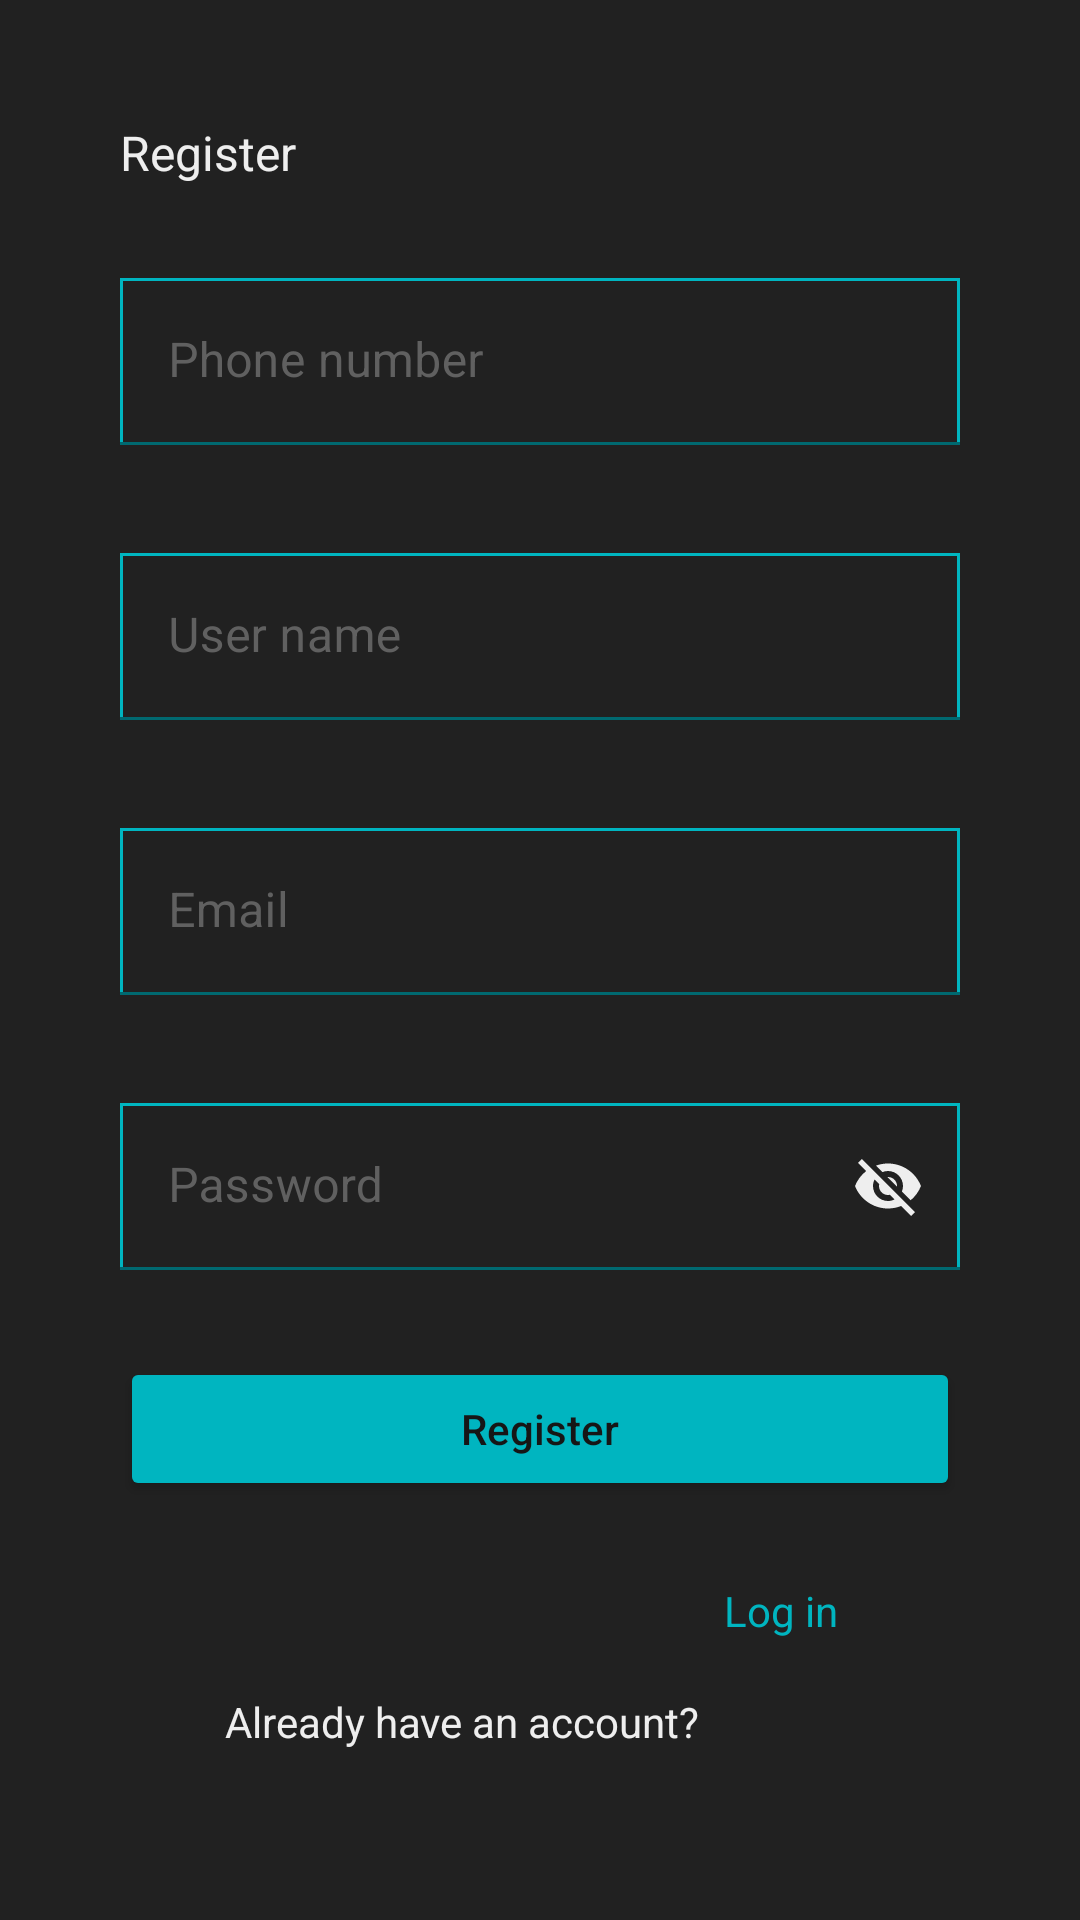

Write the Android layout XML for this screen, with the resource values it uses.
<!-- AndroidManifest.xml: application theme Theme.MarketPlace -->
<!-- res/layout/fragment_registration.xml -->
<?xml version="1.0" encoding="utf-8"?>
<androidx.constraintlayout.widget.ConstraintLayout xmlns:android="http://schemas.android.com/apk/res/android"
    xmlns:app="http://schemas.android.com/apk/res-auto"
    xmlns:tools="http://schemas.android.com/tools"
    android:layout_width="match_parent"
    android:layout_height="wrap_content"
    android:background="@color/loginFragmentBackground"
    tools:context=".fragments.RegistrationFragment">

    <TextView
        android:id="@+id/textView3"
        android:layout_width="wrap_content"
        android:layout_height="wrap_content"
        android:layout_marginStart="40dp"
        android:layout_marginTop="40dp"
        android:text="@string/register"
        android:textColor="@color/loginTextColor2"
        android:textSize="16sp"
        app:layout_constraintStart_toStartOf="parent"
        app:layout_constraintTop_toTopOf="parent" />

    <com.google.android.material.textfield.TextInputLayout
        android:id="@+id/textInputLayout3"
        android:layout_width="0dp"
        android:layout_height="wrap_content"
        android:layout_marginStart="40dp"
        android:layout_marginTop="31dp"
        android:layout_marginEnd="40dp"
        android:background="@drawable/edit_text_border"
        android:textColorHint="@color/hintColor"
        app:boxStrokeColor="@color/loginTextColor1"
        app:hintTextColor="@color/loginTextColor1"
        app:layout_constraintEnd_toEndOf="parent"
        app:layout_constraintStart_toStartOf="parent"
        app:layout_constraintTop_toBottomOf="@+id/textView3">

        <com.google.android.material.textfield.TextInputEditText
            android:id="@+id/etPhoneNumberRegister"
            android:layout_width="match_parent"
            android:layout_height="wrap_content"
            android:background="@drawable/edit_text_border"
            android:hint="@string/phone_number"
            android:textColor="@color/loginTextColor2"
            android:textColorHint="@color/hintColor" />
    </com.google.android.material.textfield.TextInputLayout>

    <com.google.android.material.textfield.TextInputLayout
        android:id="@+id/textInputLayout4"
        android:layout_width="0dp"
        android:layout_height="wrap_content"
        android:layout_marginStart="40dp"
        android:layout_marginTop="36dp"
        android:layout_marginEnd="40dp"
        android:background="@drawable/edit_text_border"
        android:textColorHint="@color/hintColor"
        app:boxStrokeColor="@color/loginTextColor1"
        app:hintTextColor="@color/loginTextColor1"
        app:layout_constraintEnd_toEndOf="parent"
        app:layout_constraintStart_toStartOf="parent"
        app:layout_constraintTop_toBottomOf="@+id/textInputLayout3">

        <com.google.android.material.textfield.TextInputEditText
            android:id="@+id/etUserNameRegister"
            android:layout_width="match_parent"
            android:layout_height="wrap_content"
            android:background="@drawable/edit_text_border"
            android:hint="@string/user_name"
            android:textColor="@color/loginTextColor2"
            android:textColorHint="@color/hintColor" />
    </com.google.android.material.textfield.TextInputLayout>

    <com.google.android.material.textfield.TextInputLayout
        android:id="@+id/textInputLayout5"
        android:layout_width="0dp"
        android:layout_height="wrap_content"
        android:layout_marginStart="40dp"
        android:layout_marginTop="36dp"
        android:layout_marginEnd="40dp"
        android:background="@drawable/edit_text_border"
        android:textColorHint="@color/hintColor"
        app:boxStrokeColor="@color/loginTextColor1"
        app:hintTextColor="@color/loginTextColor1"
        app:layout_constraintEnd_toEndOf="parent"
        app:layout_constraintStart_toStartOf="parent"
        app:layout_constraintTop_toBottomOf="@+id/textInputLayout4">

        <com.google.android.material.textfield.TextInputEditText
            android:id="@+id/etEmailRegister"
            android:layout_width="match_parent"
            android:layout_height="wrap_content"
            android:background="@drawable/edit_text_border"
            android:hint="@string/email"
            android:textColor="@color/loginTextColor2"
            android:textColorHint="@color/hintColor" />
    </com.google.android.material.textfield.TextInputLayout>

    <com.google.android.material.textfield.TextInputLayout
        android:id="@+id/textInputLayout6"
        android:layout_width="0dp"
        android:layout_height="wrap_content"
        android:layout_marginStart="40dp"
        android:layout_marginTop="36dp"
        android:layout_marginEnd="40dp"
        android:background="@drawable/edit_text_border"
        android:textColorHint="@color/hintColor"
        app:boxStrokeColor="@color/loginTextColor1"
        app:hintTextColor="@color/loginTextColor1"
        app:layout_constraintEnd_toEndOf="parent"
        app:layout_constraintStart_toStartOf="parent"
        app:layout_constraintTop_toBottomOf="@+id/textInputLayout5"
        app:passwordToggleEnabled="true"
        app:passwordToggleTint="@color/loginTextColor2">

        <com.google.android.material.textfield.TextInputEditText
            android:id="@+id/etEmailRecovery"
            android:layout_width="match_parent"
            android:layout_height="wrap_content"
            android:background="@drawable/edit_text_border"
            android:hint="@string/password"
            android:textColor="@color/loginTextColor2"
            android:textColorHint="@color/hintColor" />
    </com.google.android.material.textfield.TextInputLayout>

    <Button
        android:id="@+id/btnRegister"
        android:layout_width="0dp"
        android:layout_height="wrap_content"
        android:layout_marginStart="40dp"
        android:layout_marginTop="29dp"
        android:layout_marginEnd="40dp"
        android:backgroundTint="@color/loginTextColor1"
        android:text="@string/register"
        android:textAllCaps="false"
        android:textColor="@color/loginBackground"
        app:cornerRadius="26dp"
        app:layout_constraintEnd_toEndOf="parent"
        app:layout_constraintStart_toStartOf="parent"
        app:layout_constraintTop_toBottomOf="@+id/textInputLayout6" />

    <TextView
        android:id="@+id/textView5"
        android:layout_width="wrap_content"
        android:layout_height="wrap_content"
        android:layout_marginStart="75dp"
        android:layout_marginTop="27dp"
        android:layout_marginBottom="20dp"
        android:text="@string/already_have_an_account"
        android:textColor="@color/loginTextColor2"
        app:layout_constraintBottom_toBottomOf="parent"
        app:layout_constraintStart_toStartOf="parent"
        app:layout_constraintTop_toBottomOf="@+id/btnRegister" />

    <TextView
        android:id="@+id/tvLoginRegister"
        android:layout_width="wrap_content"
        android:layout_height="wrap_content"
        android:layout_marginStart="8dp"
        android:layout_marginTop="27dp"
        android:text="@string/log_in"
        android:textColor="@color/loginTextColor1"
        app:layout_constraintStart_toEndOf="@+id/textView5"
        app:layout_constraintTop_toBottomOf="@+id/btnRegister" />

</androidx.constraintlayout.widget.ConstraintLayout>
<!-- resources referenced by this layout -->
<resources>
  <color name="hintColor">#606060</color>
  <color name="loginBackground">#161616</color>
  <color name="loginFragmentBackground">#212121</color>
  <color name="loginTextColor1">#00B5C0</color>
  <color name="loginTextColor2">#EEEEEE</color>
  <!-- drawable edit_text_border (drawable) -->
  <shape
      xmlns:android="http://schemas.android.com/apk/res/android"
      android:shape="rectangle">
      <solid
          android:color="@android:color/transparent"/>
      <stroke
          android:color="@color/loginTextColor1"
          android:width="1dp"/>
  </shape>
  <string name="already_have_an_account">Already have an account?</string>
  <string name="email">Email</string>
  <string name="log_in">Log in</string>
  <string name="password">Password</string>
  <string name="phone_number">Phone number</string>
  <string name="register">Register</string>
  <string name="user_name">User name</string>
  <style name="Theme.MarketPlace" parent="Theme.MaterialComponents.DayNight.NoActionBar">
          
          <item name="colorPrimary">@color/loginTextColor2</item>
          <item name="colorPrimaryVariant">@color/black</item>
          <item name="colorOnPrimary">@color/white</item>
          
          <item name="colorSecondary">@color/teal_200</item>
          <item name="colorSecondaryVariant">@color/teal_700</item>
          <item name="colorOnSecondary">@color/black</item>
          
          <item name="android:statusBarColor" tools:targetApi="l">?attr/colorPrimaryVariant</item>
          
      </style>
  <color name="black">#FF000000</color>
  <color name="white">#FFFFFFFF</color>
  <color name="teal_200">#FF03DAC5</color>
  <color name="teal_700">#FF018786</color>
</resources>
